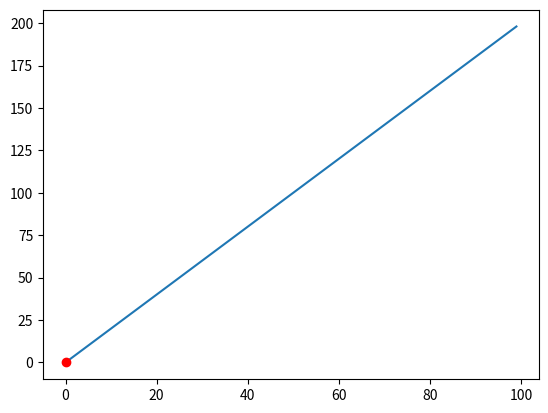

The script that saved this image: (Note: this script raises an exception after producing the figure.)
import numpy as np
import matplotlib.pyplot as plt
import matplotlib.animation as animation

fig, ax = plt.subplots()

x = np.arange(0, 100, 1)

def multi(x):
    return x*2

y = multi(x)
l = plt.plot(x,y)

# ax = plt.axis([0, 100, 0, 1])
#
redDot, = plt.plot([0], [multi(0)], 'ro')

def animate(i):
    redDot.set_data(i, multi(i))
    return redDot,

# create animation using the animate() function
myAnimation = animation.FuncAnimation(fig, animate, frames=np.arange(0.0, 100, 0.1), \
                                      interval=0.1, blit=True, repeat=True)

plt.show()